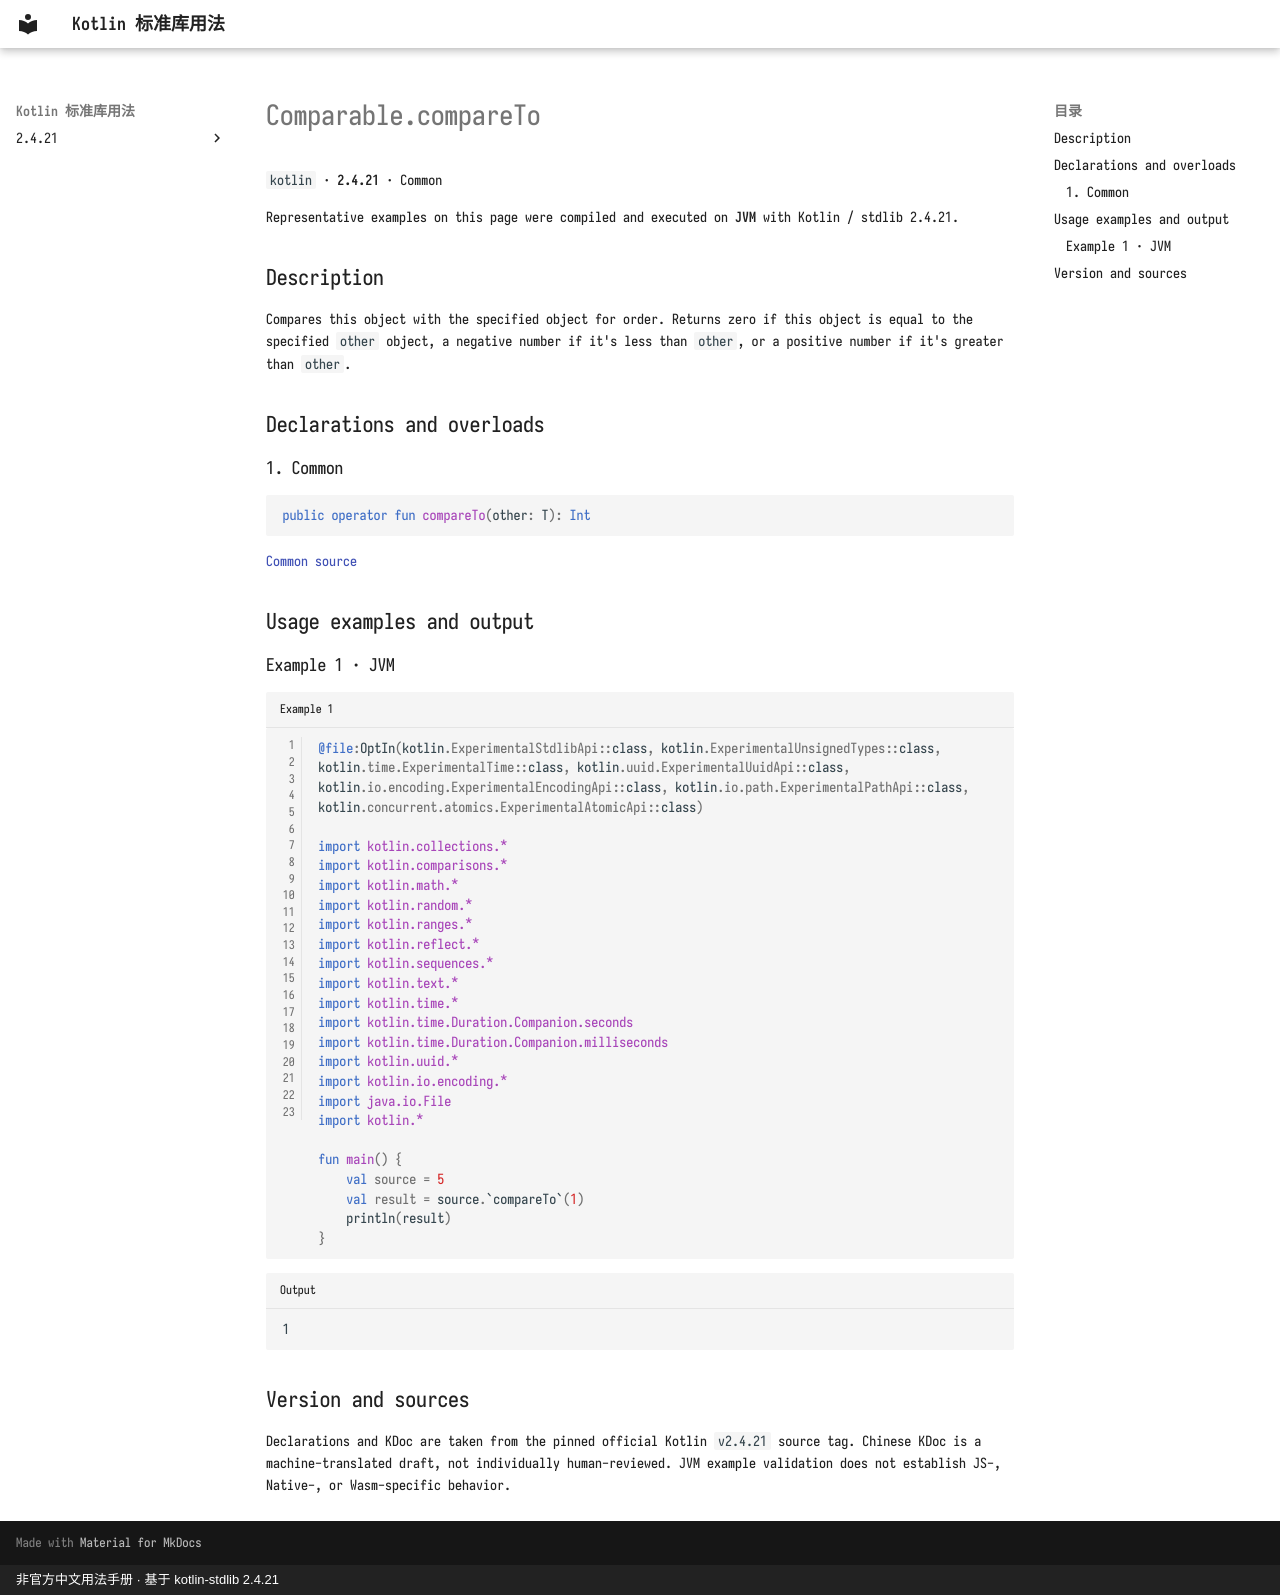

repository: oooooooko/kotlin-stdlib-docs · page: en/api/kotlin/comparable-compareto--50a508c6/index.html · generator: mkdocs · copyright: 非官方中文用法手册 · 基于 kotlin-stdlib 2.4.21

# Comparable.compareTo

`kotlin` · **2.4.21** · Common

Representative examples on this page were compiled and executed on **JVM** with Kotlin / stdlib 2.4.21.

## Description

Compares this object with the specified object for order. Returns zero if this object is equal
to the specified `other` object, a negative number if it's less than `other`, or a positive number
if it's greater than `other`.

## Declarations and overloads

### 1. Common

```kotlin
public operator fun compareTo(other: T): Int
```

[Common source](https://github.com/JetBrains/kotlin/blob/v2.4.21/libraries/stdlib/src/kotlin/Comparable.kt#L13)

## Usage examples and output

### Example 1 · JVM

```kotlin title="Example 1" linenums="1"
@file:OptIn(kotlin.ExperimentalStdlibApi::class, kotlin.ExperimentalUnsignedTypes::class, kotlin.time.ExperimentalTime::class, kotlin.uuid.ExperimentalUuidApi::class, kotlin.io.encoding.ExperimentalEncodingApi::class, kotlin.io.path.ExperimentalPathApi::class, kotlin.concurrent.atomics.ExperimentalAtomicApi::class)

import kotlin.collections.*
import kotlin.comparisons.*
import kotlin.math.*
import kotlin.random.*
import kotlin.ranges.*
import kotlin.reflect.*
import kotlin.sequences.*
import kotlin.text.*
import kotlin.time.*
import kotlin.time.Duration.Companion.seconds
import kotlin.time.Duration.Companion.milliseconds
import kotlin.uuid.*
import kotlin.io.encoding.*
import java.io.File
import kotlin.*

fun main() {
    val source = 5
    val result = source.`compareTo`(1)
    println(result)
}
```

```text title="Output"
1
```

## Version and sources

Declarations and KDoc are taken from the pinned official Kotlin `v2.4.21` source tag. Chinese KDoc is a machine-translated draft, not individually human-reviewed. JVM example validation does not establish JS-, Native-, or Wasm-specific behavior.
